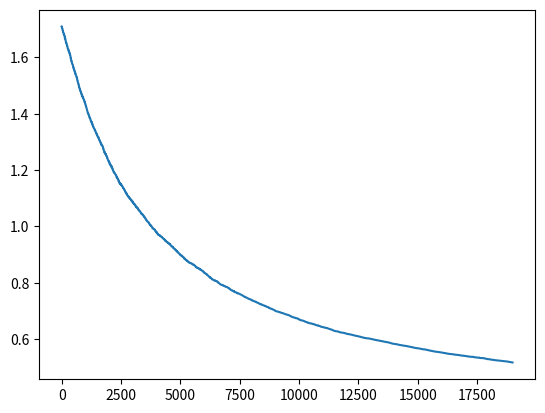

Generate this figure with matplotlib:
import numpy as np
import matplotlib.pyplot as plt

N, p = 30, 20
np.random.seed(0)
X = np.random.randn(N,p)
Y = 2*np.random.randint(2, size = N) - 1

Theta = np.random.randn(20)

def calculate_loss(x,y,theta):
    return np.sum(np.log(1+np.exp(-y * (x@theta))))/N

max_iter = 19000
lr = 0.001

loss = []

for i in range(max_iter):
    index = np.random.randint(0,N)
    val = np.exp(-Y[index]*(X[index]@Theta))
    gradient = -(1/(1+val))*val*Y[index]*X[index]
    loss.append(calculate_loss(X,Y,Theta))
    Theta -= lr*gradient

print(Theta)

plt.plot(np.arange(0,max_iter) , loss)
plt.savefig('p1_loss.png')
plt.show()